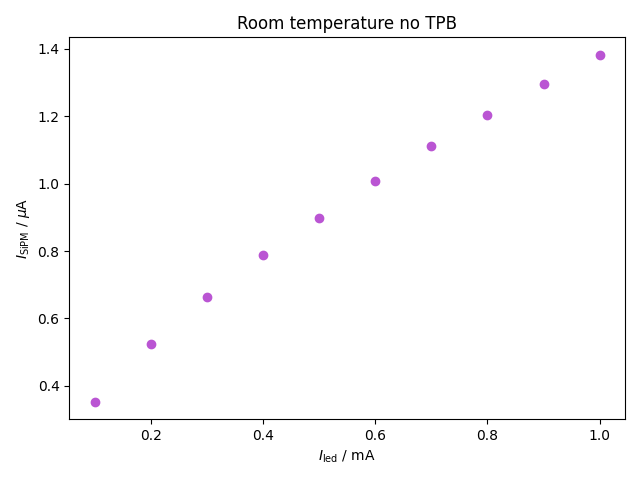

The file beside this chart, header and first rows:
asd
asd
asd
100e-6, 3.5223939e-07
200e-6, 5.2320382e-07
300e-6, 6.6440766e-07
400e-6, 7.876775e-07
500e-6, 8.994064e-07
600e-6, 1.0080509e-06
700e-6, 1.1117115e-06
800e-6, 1.2048118e-06
900e-6, 1.2967271e-06
1000e-6, 1.3830665e-06
